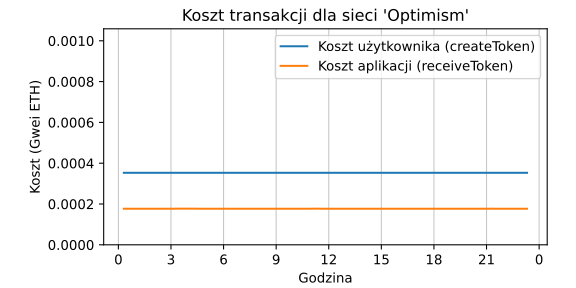

Data behind this chart, as committed beside it:
date, user_cost, app_cost
2022-07-31 00:18:40, 0.0003529, 0.000177
2022-07-31 01:18:40, 0.0003529, 0.0001769
2022-07-31 02:18:40, 0.000353, 0.0001769
2022-07-31 03:18:40, 0.0003529, 0.000177
2022-07-31 04:18:40, 0.0003529, 0.000177
2022-07-31 05:18:40, 0.0003529, 0.0001769
2022-07-31 06:18:40, 0.000353, 0.0001769
2022-07-31 07:18:41, 0.000353, 0.0001769
2022-07-31 08:18:40, 0.000353, 0.0001769
2022-07-31 09:18:40, 0.0003529, 0.000177
2022-07-31 10:18:40, 0.0003529, 0.0001769
2022-07-31 11:18:41, 0.0003529, 0.000177
2022-07-31 12:18:41, 0.0003529, 0.000177
2022-07-31 13:18:41, 0.000353, 0.0001769
2022-07-31 14:18:41, 0.0003529, 0.0001769
2022-07-31 15:18:41, 0.000353, 0.0001769
2022-07-31 16:18:41, 0.0003529, 0.000177
2022-07-31 17:22:20, 0.0003529, 0.0001769
2022-07-31 18:22:19, 0.0003529, 0.0001769
2022-07-31 19:22:20, 0.000353, 0.0001769
2022-07-31 20:18:41, 0.000353, 0.0001769
2022-07-31 21:18:41, 0.0003529, 0.000177
2022-07-31 22:18:41, 0.000353, 0.0001769
2022-07-31 23:18:40, 0.0003529, 0.0001769
